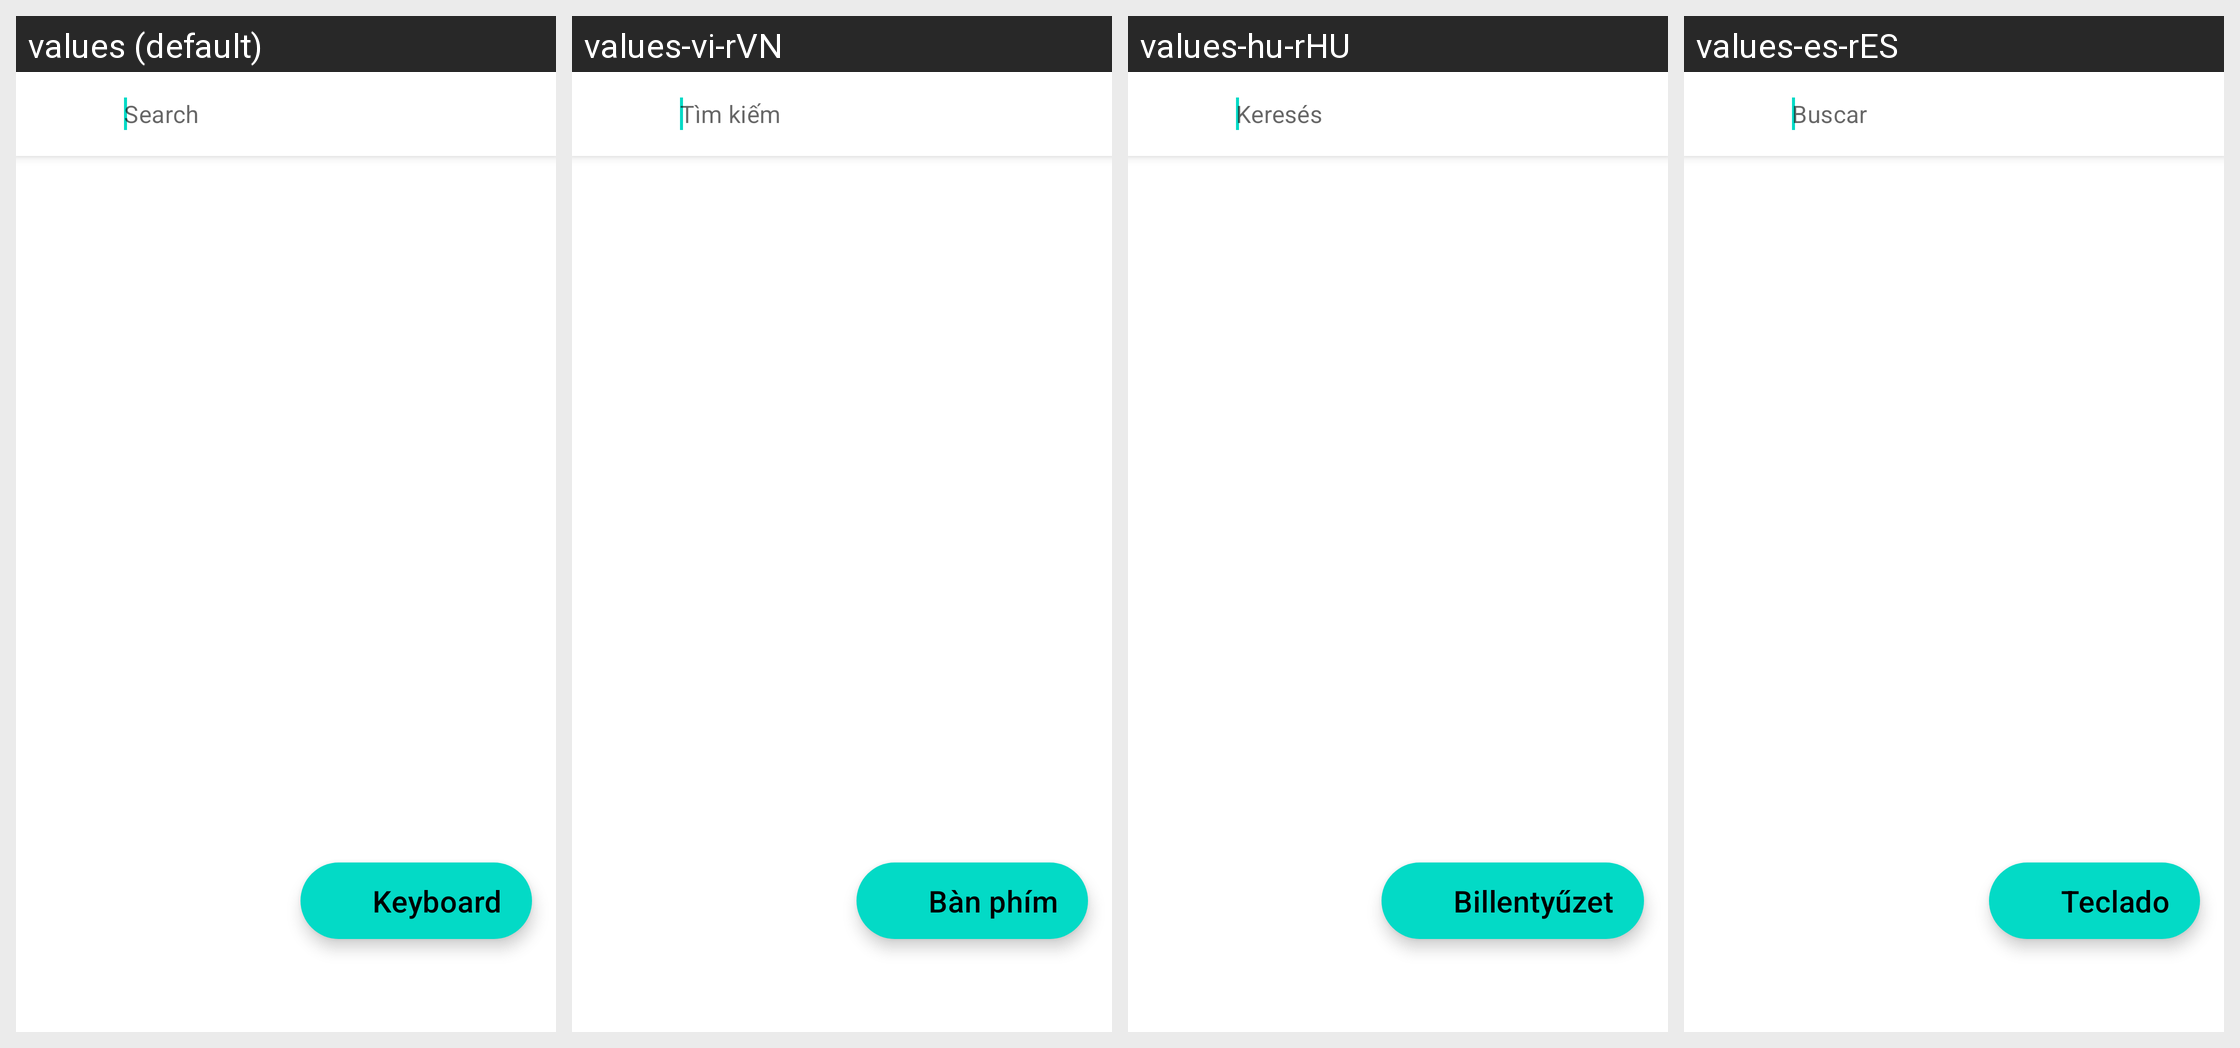

Strings drawn on this Android screen and how each of the app's shown locales translates them:
Android screen res/layout/fragment_search.xml rendered under 4 locales, left to right: values (default), values-vi-rVN, values-hu-rHU, values-es-rES. Device: Nexus 5 (rendered at 1080×1920; each locale shown at half size, 540×960, under a caption strip naming it); theme Theme.RetroMusic.FollowSystem.
Other locales in the repository, not shown: values-ar-rSA, values-cs-rCZ, values-de-rDE, values-el-rGR, values-en-rHK, values-en-rID, values-eu-rES, values-fr-rFR, values-hi-rIN, values-hr-rHR, values-hu, values-in-rID, values-it-rIT, values-iw-rIL, values-ja-rJP, values-kn-rIN, values-ko-rKR, values-ml-rIN, values-nl-rNL, values-pl-rPL, values-pt-rBR, values-ro-rRO, values-ru-rRU, values-sk-rSK, values-sr-rSP, values-sv-rSE, values-te-rIN, values-tr-rTR, values-uk-rUA, values-zh-rCN, values-zh-rHK, values-zh-rTW.
Strings drawn on this screen, with the default value and each locale's value (text and hints the layout hard-codes, and strings that could not be matched under every locale, appear in the picture but are not listed):

action_search
  values: Search
  values-vi-rVN: Tìm kiếm
  values-hu-rHU: Keresés
  values-es-rES: Buscar

keyboard
  values: Keyboard
  values-vi-rVN: Bàn phím
  values-hu-rHU: Billentyűzet
  values-es-rES: Teclado
